Run: headless pygame with SDL's dummy video driver; simulated clock (each Clock.tick advances the game by its frame time, no real sleeping); random seed 0; keys injected as events and as key.get_pressed() state; mouse plan: one left click at the window centre at the start of phase 2, then a move to the lower-right quarter at the start of phase 3.
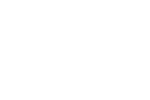
Frame 1 of 4 · flips 1–60 · no input
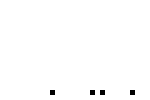
Frame 2 of 4 · flips 61–180 · clicked the window centre · tapped SPACE, RETURN · held RIGHT (→), D
Frame 3 of 4 · flips 181–300 · moved the mouse to the lower-right quarter · held DOWN (↓), S · screen unchanged from frame 2, image omitted
Frame 4 of 4 · flips 301–420 · held LEFT (←), A, UP (↑), W · screen unchanged from frame 3, image omitted

The pygame program that drew these frames:

import pygame, random, os
screen = pygame.display.set_mode((150,100))
pygame.display.set_caption("Sand")
pygame.font.init()
pygame.init()

#Colours
if (True):
	black = (0,0,0)
	white = (255,255,255)
	red = (255,0,0)
	green = (0,255,0)
	dark_green = (30,140,47)
	blue = (0,0,255)
	brown = (83,67,27)
	yellow = (255,255,0)
	gray = (150, 150, 150)

sandl = []
sandr = []
clock = pygame.time.Clock()
board = [[0]*30 for i in range(20)]
board[19] = [1]*29
for i in range(0,19):
	board[i][0] = 1
	board[i][29] = 1
r = 0
g = 0
b = 0

while (True):
	clock.tick(10)
	screen.fill(white)
	os.system('cls')
	for i in range(0,20):
		print (board[i])
	
	class Sand():
		def __init__(self):
			self.colour = (r,g,b)
			self.velox = 0
			while (abs(self.velox) < .5):
				self.velox = random.randint(-24,24)/40
			self.x = xm
			self.y = ym
			self.yf = int(self.y)
		
		def ID(self):
			self.loc = sandl.index(sand)
		
		def Fall(self):
			self.x += self.velox
			if self.velox > 0:
				self.velox -= .01
			if self.velox < 0 :
				self.velox += .01
			if abs(self.velox) < 0.2:
				self.velox = 0
			self.x = int(round(self.x,0))
			if self.yf < 19 and 0 < self.x < 29:
				board[self.yf][self.x] = 1
			if board[self.yf+1][self.x] != 1:
				board[self.yf][self.x] = 0
				self.y += .8
			self.yf = int(round(self.y,0))
			
			pygame.draw.rect(screen, self.colour, (self.x*5,self.yf*5,5,5),0)
			
	
	xa, ya = pygame.mouse.get_pos()
	
	xp = xa%5
	xm = (xa-xp)/5
	yp = ya%5
	ym = (ya-yp)/5
	
	print (xm,ym)
	
	if pygame.mouse.get_pressed()[0]:
		sand = Sand()
		sandl.append(sand)
		sand.ID()
		
	sandr2 = sandr
		
	for i in range(0,len(sandl)):
		sandl[i].Fall()				
	
	pygame.display.flip()
	event = pygame.event.poll()
	if (event.type == pygame.QUIT):
		break
